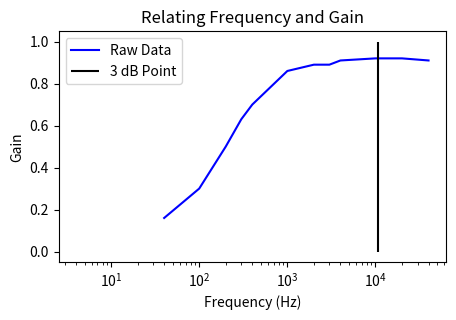

This chart was generated by the following Python code:
# Ryan Schlimme
# 10 September 2023

# Plotting circuit B in Lab 2 gain vs frequency relationship. Determining the 3 dB point from gain plot.

import numpy as np
from matplotlib import pyplot as plt

f = [40, 100, 200, 300, 400, 1000, 2000, 3000, 4000, 10000, 20000, 40000]
gain = [0.16, 0.3, 0.5, 0.63, 0.7, 0.86, 0.89, 0.89, 0.91, 0.92, 0.92, 0.91]

dB3 = 1/ (10000*0.0015e-6) / (2*np.pi)    # The 3dB point as 1/RC


plt.figure(figsize=(5,3))
# plt.margins(x=0.2, y = 10)
plt.plot(f, gain, color = "b")
plt.xscale("log")
plt.vlines(dB3, ymin = 0, ymax = 1, color = "k")
plt.legend(["Raw Data", "3 dB Point"])
plt.title("Relating Frequency and Gain")
plt.xlabel("Frequency (Hz)")
plt.ylabel("Gain")
#plt.show()
plt.savefig(r"C:\Users\<user> Schlimme\OneDrive\Desktop\College\Fall 2023\PHY 338K\Labs\Lab 2\CircuitB_f_vs_gain.pdf")